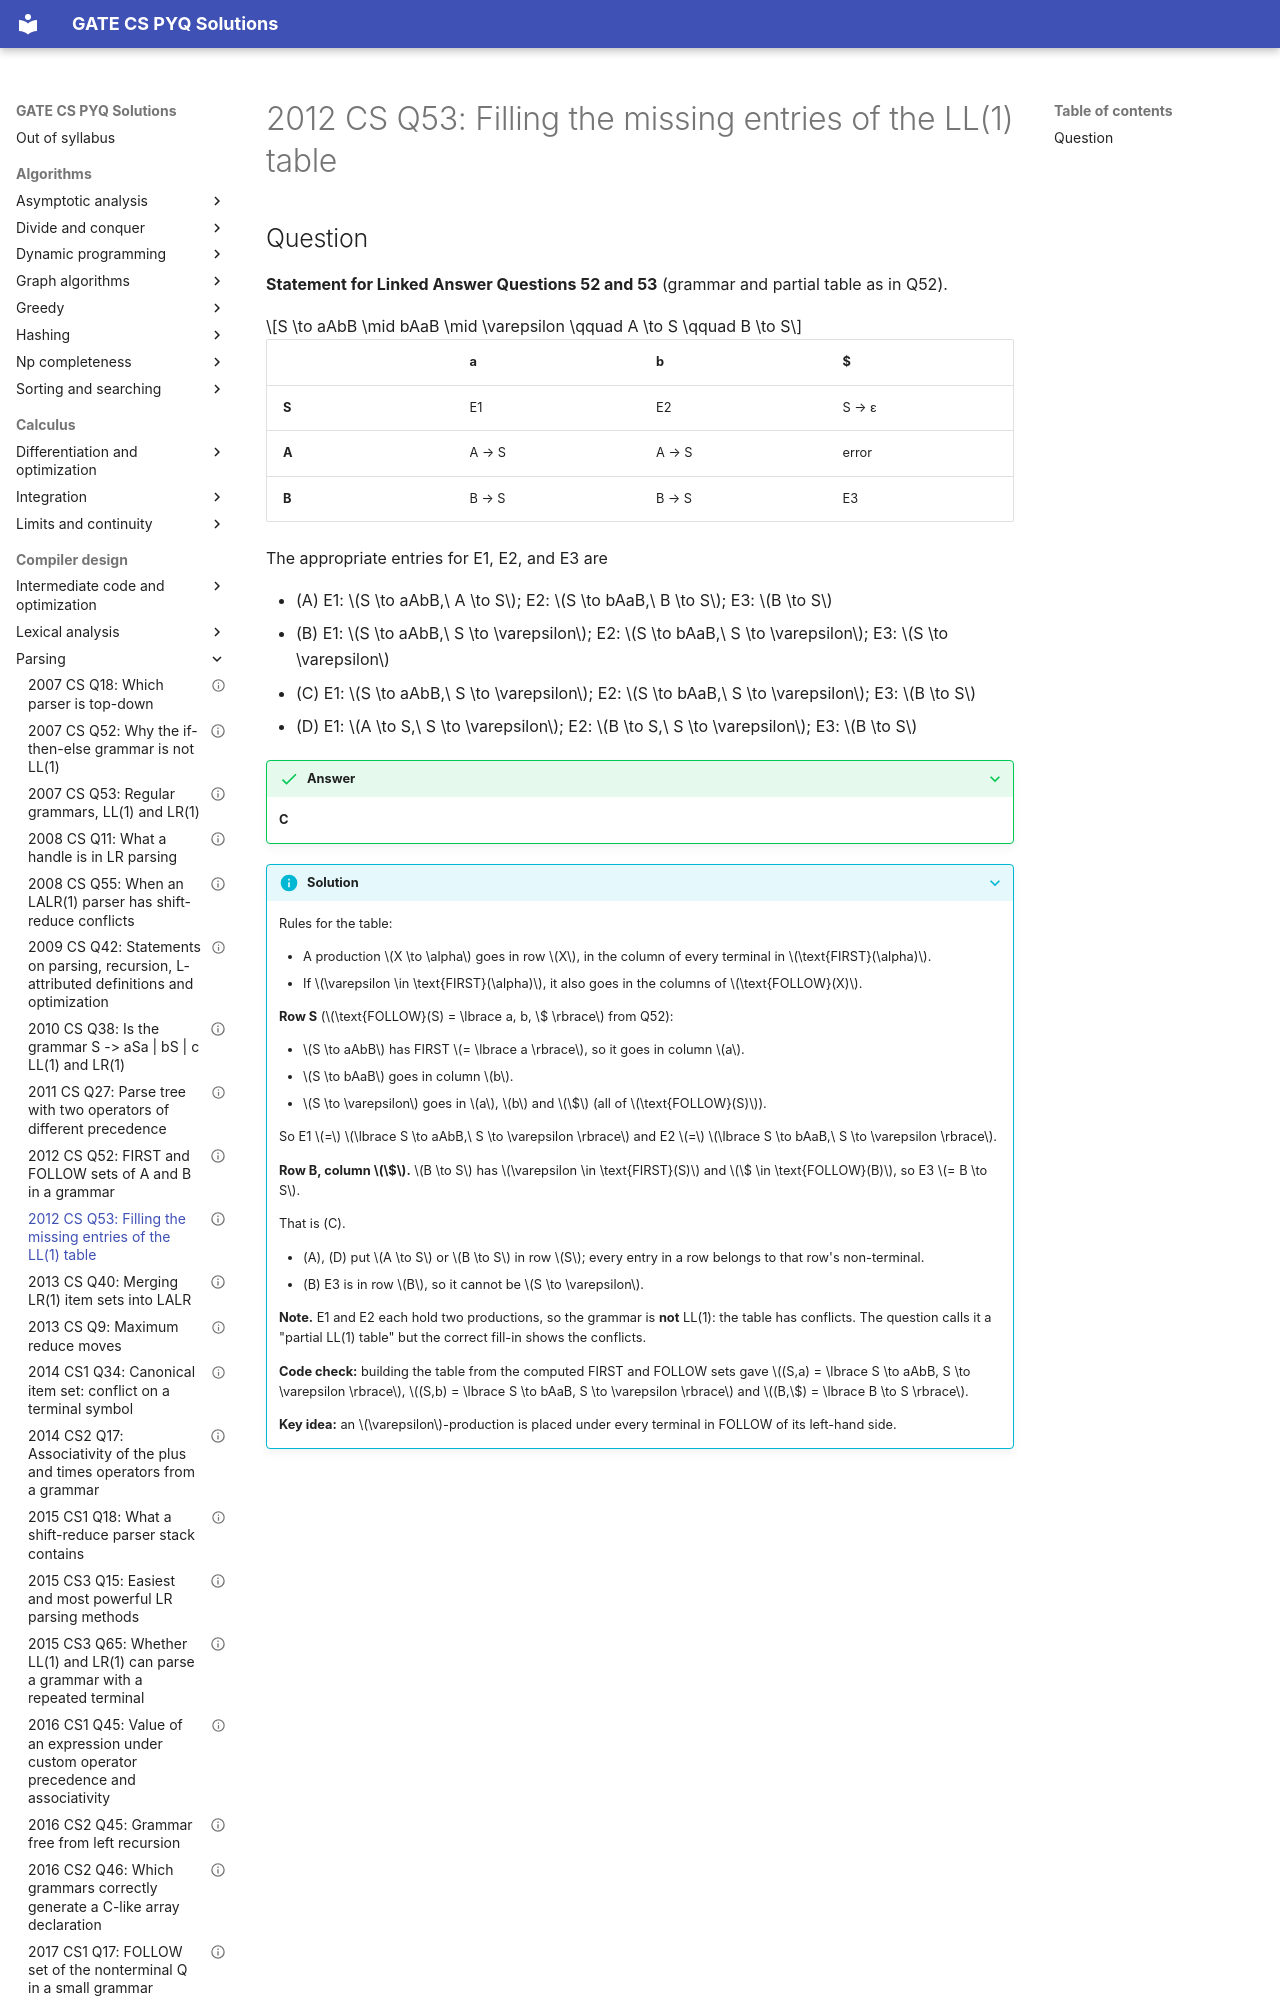

repository: saheenusman/GATE-PYQs · page: compiler-design/parsing/2012-set1-q53/index.html · generator: mkdocs

---
title: "2012 CS Q53: Filling the missing entries of the LL(1) table"
year: 2012
set: 1
paper: CS
q_no: 53
subject: compiler-design
topic: parsing
also: []
marks: 2
type: MCQ
official_answer: "C"
status: verified
---

# 2012 CS Q53: Filling the missing entries of the LL(1) table
